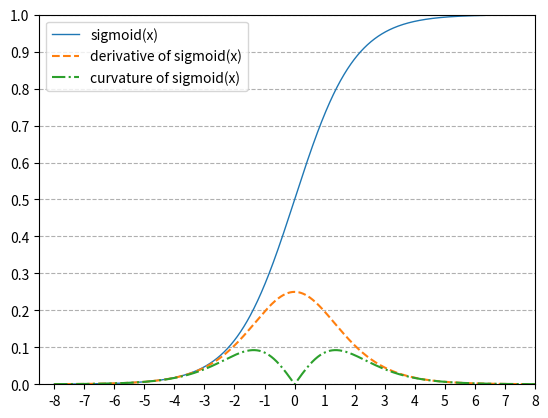

Write the Python code that produced this figure.
import numpy as np
import matplotlib.pyplot as plt
from matplotlib.pyplot import MultipleLocator
from sympy import *
from scipy import optimize
import numpy.linalg as LA

# 获取sigmoid函数、导数、曲率的图像
sample_num = 1601
x = np.linspace(-8, 8, num=sample_num, endpoint=True)
y = 1/(1+np.exp(-x))
z = np.exp(-x)/pow(1+np.exp(-x), 2)
c = abs((np.exp(-2*x)-np.exp(-x))/(1+np.exp(-x))**3)/(1+np.exp(-x)**2/((1+np.exp(-x))**4))**1.5
x_major_locator=MultipleLocator(1)
# 把x轴的刻度间隔设置为1，并存在变量里
y_major_locator=MultipleLocator(0.1)
# 把y轴的刻度间隔设置为10，并存在变量里
ax = plt.gca()
# ax为两条坐标轴的实例
ax.xaxis.set_major_locator(x_major_locator)
# 把x轴的主刻度设置为1的倍数
ax.yaxis.set_major_locator(y_major_locator)
# 把y轴的主刻度设置为10的倍数
plt.xlim(-8.5, 8)
plt.ylim(0, 1)
plt.plot(x, y, '-', linewidth=1)
plt.plot(x, z, '--', markersize=1)
plt.plot(x, c, '-.', markersize=1)
plt.grid(axis='y', linestyle='--')
plt.legend((u'sigmoid(x)', u'derivative of sigmoid(x)', u'curvature of sigmoid(x)'),
           loc='upper left')
plt.rcParams.update({'font.size': 16})
# 保存sigmoid函数、导数、曲率的图像到本目录中
# plt.savefig('sigmoiddc.pdf', format='pdf', bbox_inches='tight', pad_inches=0.0)
# plt.savefig('sigmoiddc.png', format='png', bbox_inches='tight', pad_inches=0.0, dpi=800)
# plt.show()

# # 获取指定导数分度值对应的横坐标
# x = symbols('x')
# length = 6
# points = np.zeros(length*2-4)
# for slope in np.linspace(0, 0.25, num=length, endpoint=True):
#     if slope == 0 or slope == 0.25:
#         continue
#     points[int(slope/0.25*(length-1)-1)] = solve(exp(-x)/((1+exp(-x))**2)-slope, x)[0]
#     points[int(length*2-4-slope/0.25*(length-1))] = solve(exp(-x)/((1+exp(-x))**2)-slope, x)[1]
# print(np.round(points, 2).tolist())

# 获取sigmoid函数曲率的最大值及其坐标
def ka(x):
    return abs((np.exp(-2*x)-np.exp(-x))/(1+np.exp(-x))**3)/(1+np.exp(-x)**2/((1+np.exp(-x))**4))**1.5
maxp = optimize.fminbound(lambda x: -ka(x), 0, 8, xtol=1e-10, maxfun=5000)
print(maxp, ka(maxp))
# x = symbols('x')
# print(solve(((exp(-2*x)-exp(-x))/(1+exp(-x))**3)/(1+exp(-x)**2/((1+exp(-x))**4))**1.5-0.05, x))

# 获取sigmoid函数中各点对应的曲率
kaeg = []
samples = np.linspace(0, 6.0, num=12, endpoint=False)
for index in samples:
    kaeg.append(ka(index))
print("\t".join(str(i) for i in samples))
kaegf = [float('{:.3f}'.format(i)) for i in kaeg]
print("\t".join(str(i) for i in kaegf))
